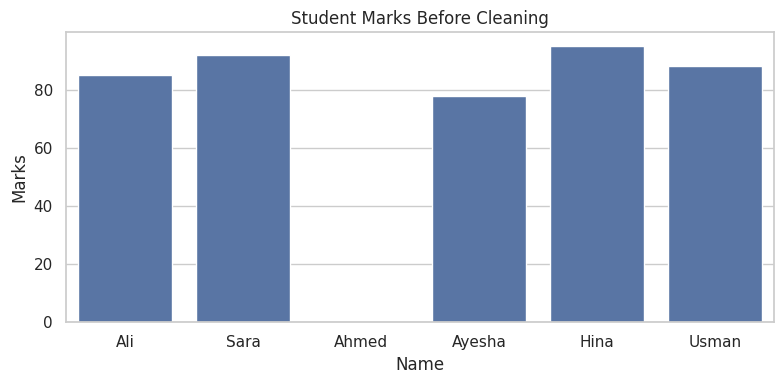
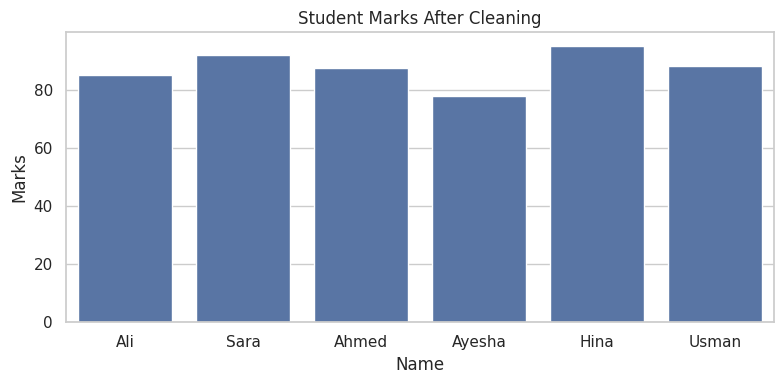

Write the Python code that produced these figures, in order.

import pandas as pd
import matplotlib.pyplot as plt
import seaborn as sns

# Create a dataset with missing values
data = {
    "Name": ["Ali", "Sara", "Ahmed", "Ayesha", "Hina", "Usman"],
    "Marks": [85, 92, None, 78, 95, 88],
    "Age": [20, 21, 19, None, 21, 22]
}

df = pd.DataFrame(data)

# Display the original dataset
print("--- Dataset Before Cleaning ---")
print(df)

# Display missing values count
print("\nMissing Values Before Cleaning:")
print(df.isnull().sum())

# Plot marks before cleaning
sns.set_theme(style="whitegrid")

plt.figure(figsize=(8, 4))
sns.barplot(data=df, x="Name", y="Marks")
plt.title("Student Marks Before Cleaning")
plt.tight_layout()
plt.savefig("before_cleaning.png")
plt.show()
plt.close()

# Fill missing values with column averages
df["Marks"] = df["Marks"].fillna(df["Marks"].mean())
df["Age"] = df["Age"].fillna(df["Age"].mean())

# Display cleaned dataset
print("\n--- Dataset After Cleaning ---")
print(df)

# Display missing values after cleaning
print("\nMissing Values After Cleaning:")
print(df.isnull().sum())

# Plot marks after cleaning
plt.figure(figsize=(8, 4))
sns.barplot(data=df, x="Name", y="Marks")
plt.title("Student Marks After Cleaning")
plt.tight_layout()
plt.savefig("after_cleaning.png")
plt.show()
plt.close()

print("\nData cleaning completed successfully!")
print("Charts saved as PNG files.")
